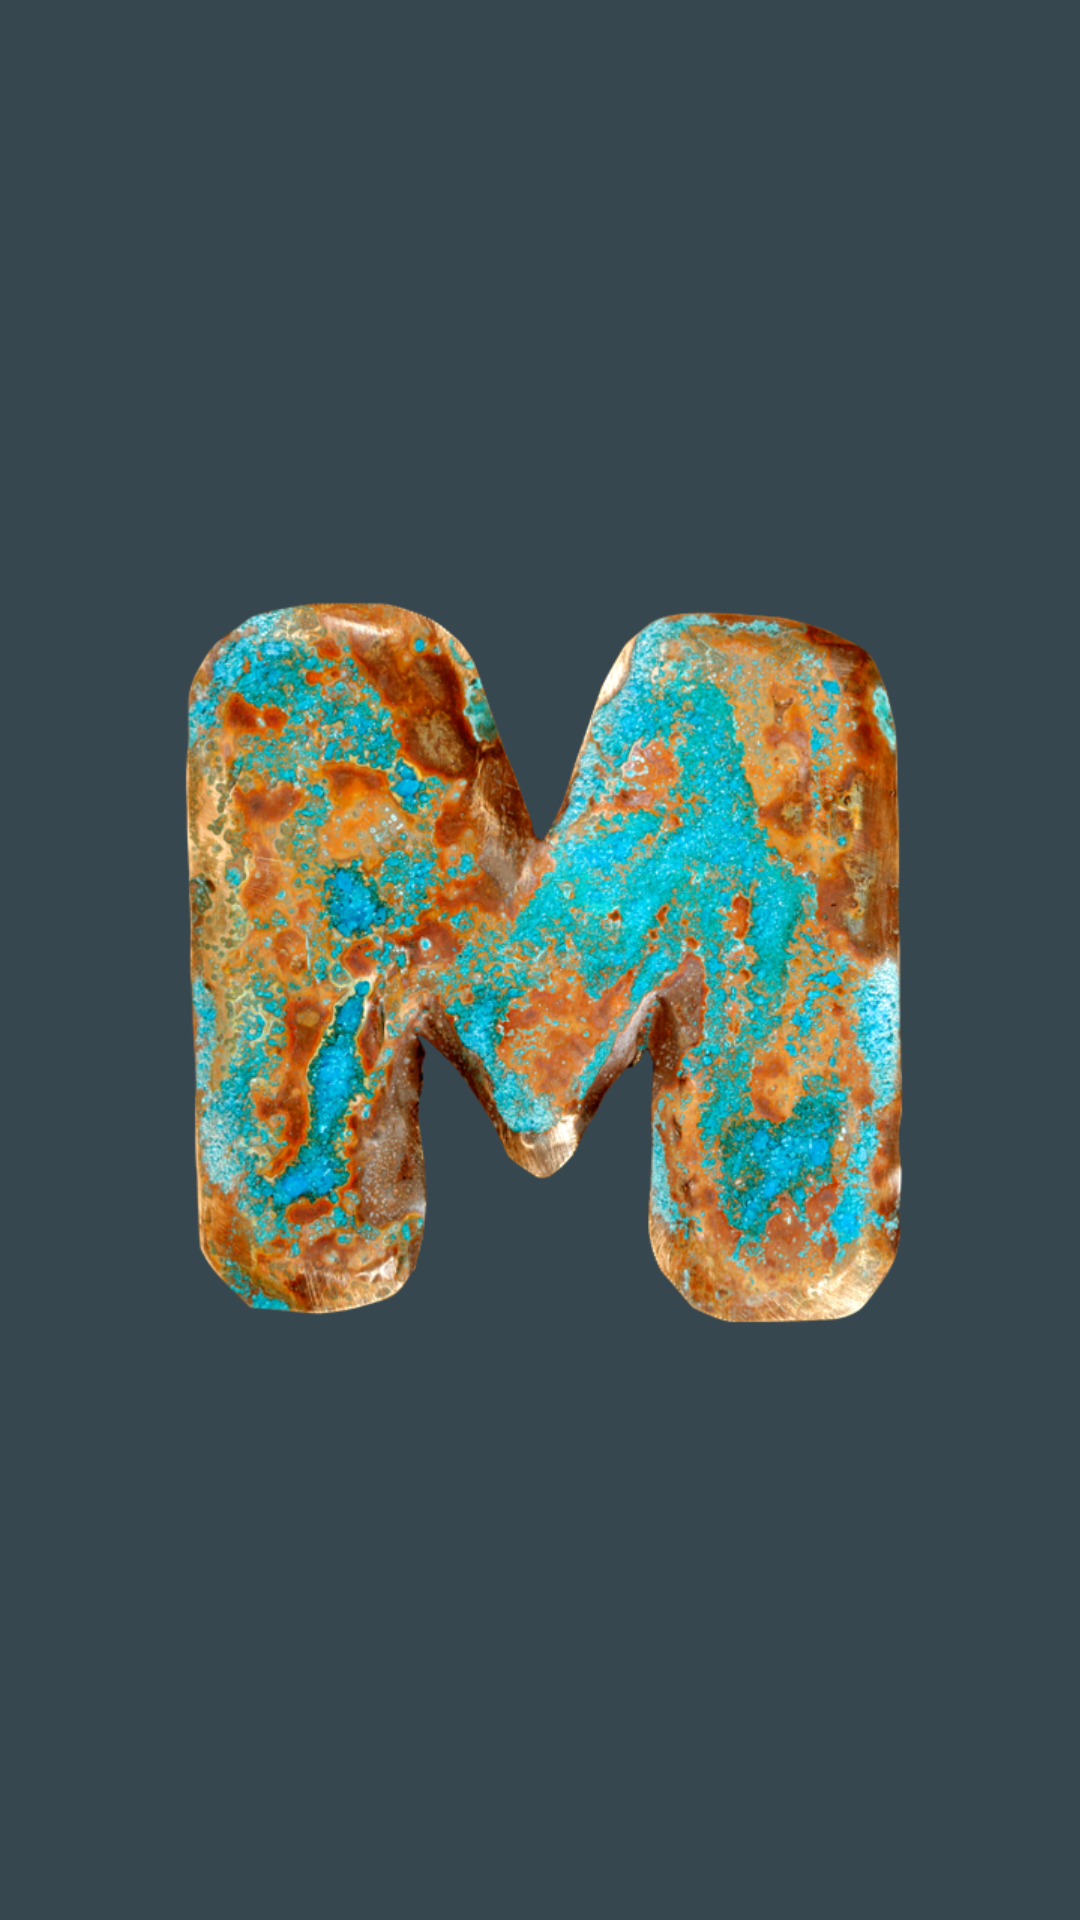

Reconstruct the res/layout file that produces this screen, plus the resources it refers to.
<!-- AndroidManifest.xml: application theme AppTheme -->
<!-- res/layout/activity_start.xml -->
<?xml version="1.0" encoding="utf-8"?>
<RelativeLayout xmlns:android="http://schemas.android.com/apk/res/android"
    xmlns:tools="http://schemas.android.com/tools"
    android:layout_width="match_parent"

    android:background="@color/colorPrimary"
    android:weightSum="4"
    android:layout_height="match_parent"
    tools:context="com.mrtechs.m_park.StartActivity">

    <ImageView
        android:layout_width="wrap_content"
        android:layout_height="wrap_content"
        android:src="@drawable/brass_font_letter_m"
        tools:ignore="ContentDescription"
        android:layout_centerVertical="true"
        android:layout_centerHorizontal="true" />



</RelativeLayout>
<!-- resources referenced by this layout -->
<resources>
  <color name="colorPrimary">#37474F</color>
  <!-- drawable brass_font_letter_m: png bitmap (drawable-hdpi, 362614 bytes) -->
  <style name="AppTheme" parent="Theme.AppCompat.Light.NoActionBar">
          
          <item name="colorPrimary">@color/colorPrimary</item>
          <item name="colorPrimaryDark">@color/colorPrimaryDark</item>
          <item name="colorAccent">@color/colorAccent</item>
          <item name="android:windowBackground">@null</item>
  
      </style>
  <color name="colorPrimaryDark">#263238</color>
  <color name="colorAccent">#BBDEFB</color>
</resources>
